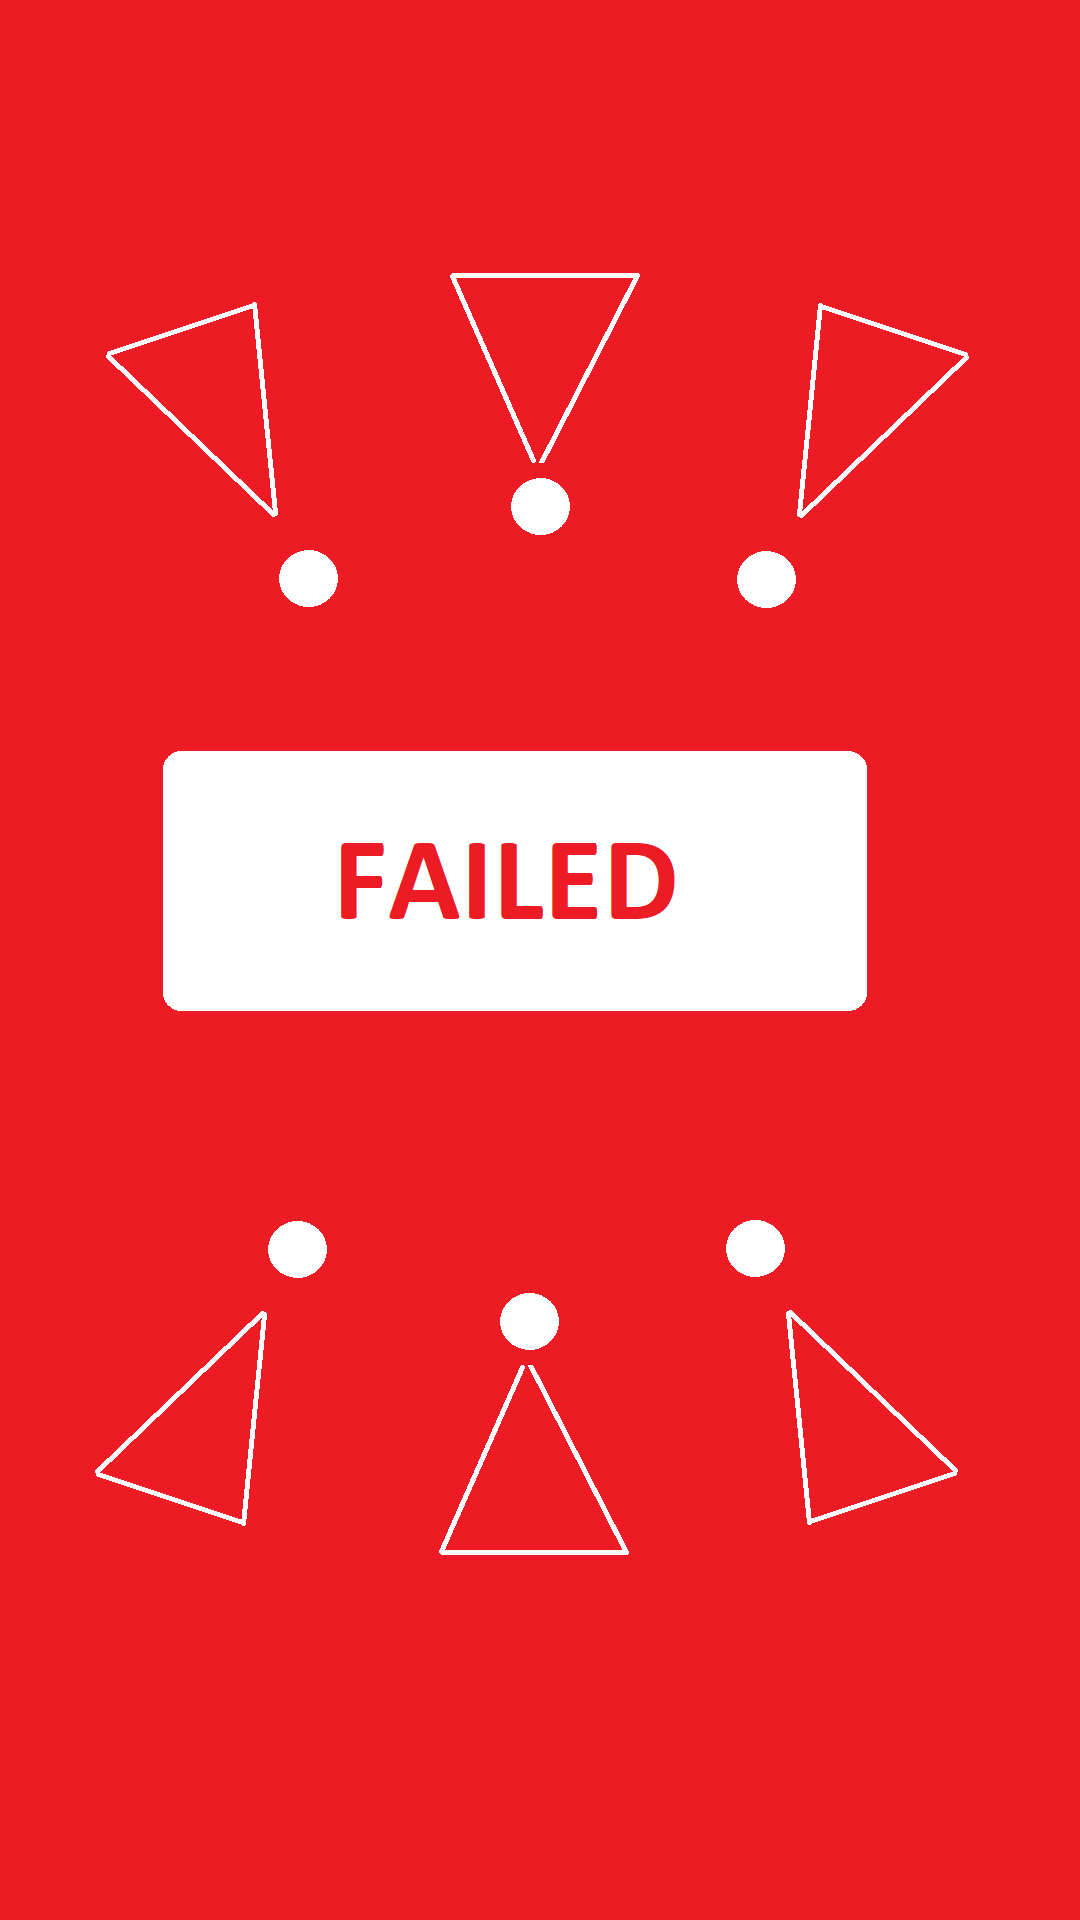

Layout XML and referenced resources for this Android screen:
<!-- AndroidManifest.xml: application theme AppTheme -->
<!-- res/layout/time_over.xml -->
<?xml version="1.0" encoding="utf-8"?>
<android.support.constraint.ConstraintLayout xmlns:android="http://schemas.android.com/apk/res/android"
                                             android:layout_width="match_parent"
                                             android:layout_height="match_parent"
                                                android:background="@drawable/failed">

</android.support.constraint.ConstraintLayout>
<!-- resources referenced by this layout -->
<resources>
  <!-- drawable failed: png bitmap (drawable, 33014 bytes) -->
  <style name="AppTheme" parent="Theme.AppCompat.Light.NoActionBar">
          
          <item name="colorPrimary">@color/colorPrimary</item>
          <item name="colorPrimaryDark">@color/bluu</item>
          <item name="colorAccent">@color/colorAccent</item>
      </style>
  <color name="colorPrimary">#00BCD4</color>
  <color name="bluu">#2F4581  </color>
  <color name="colorAccent">#ed1308</color>
</resources>
